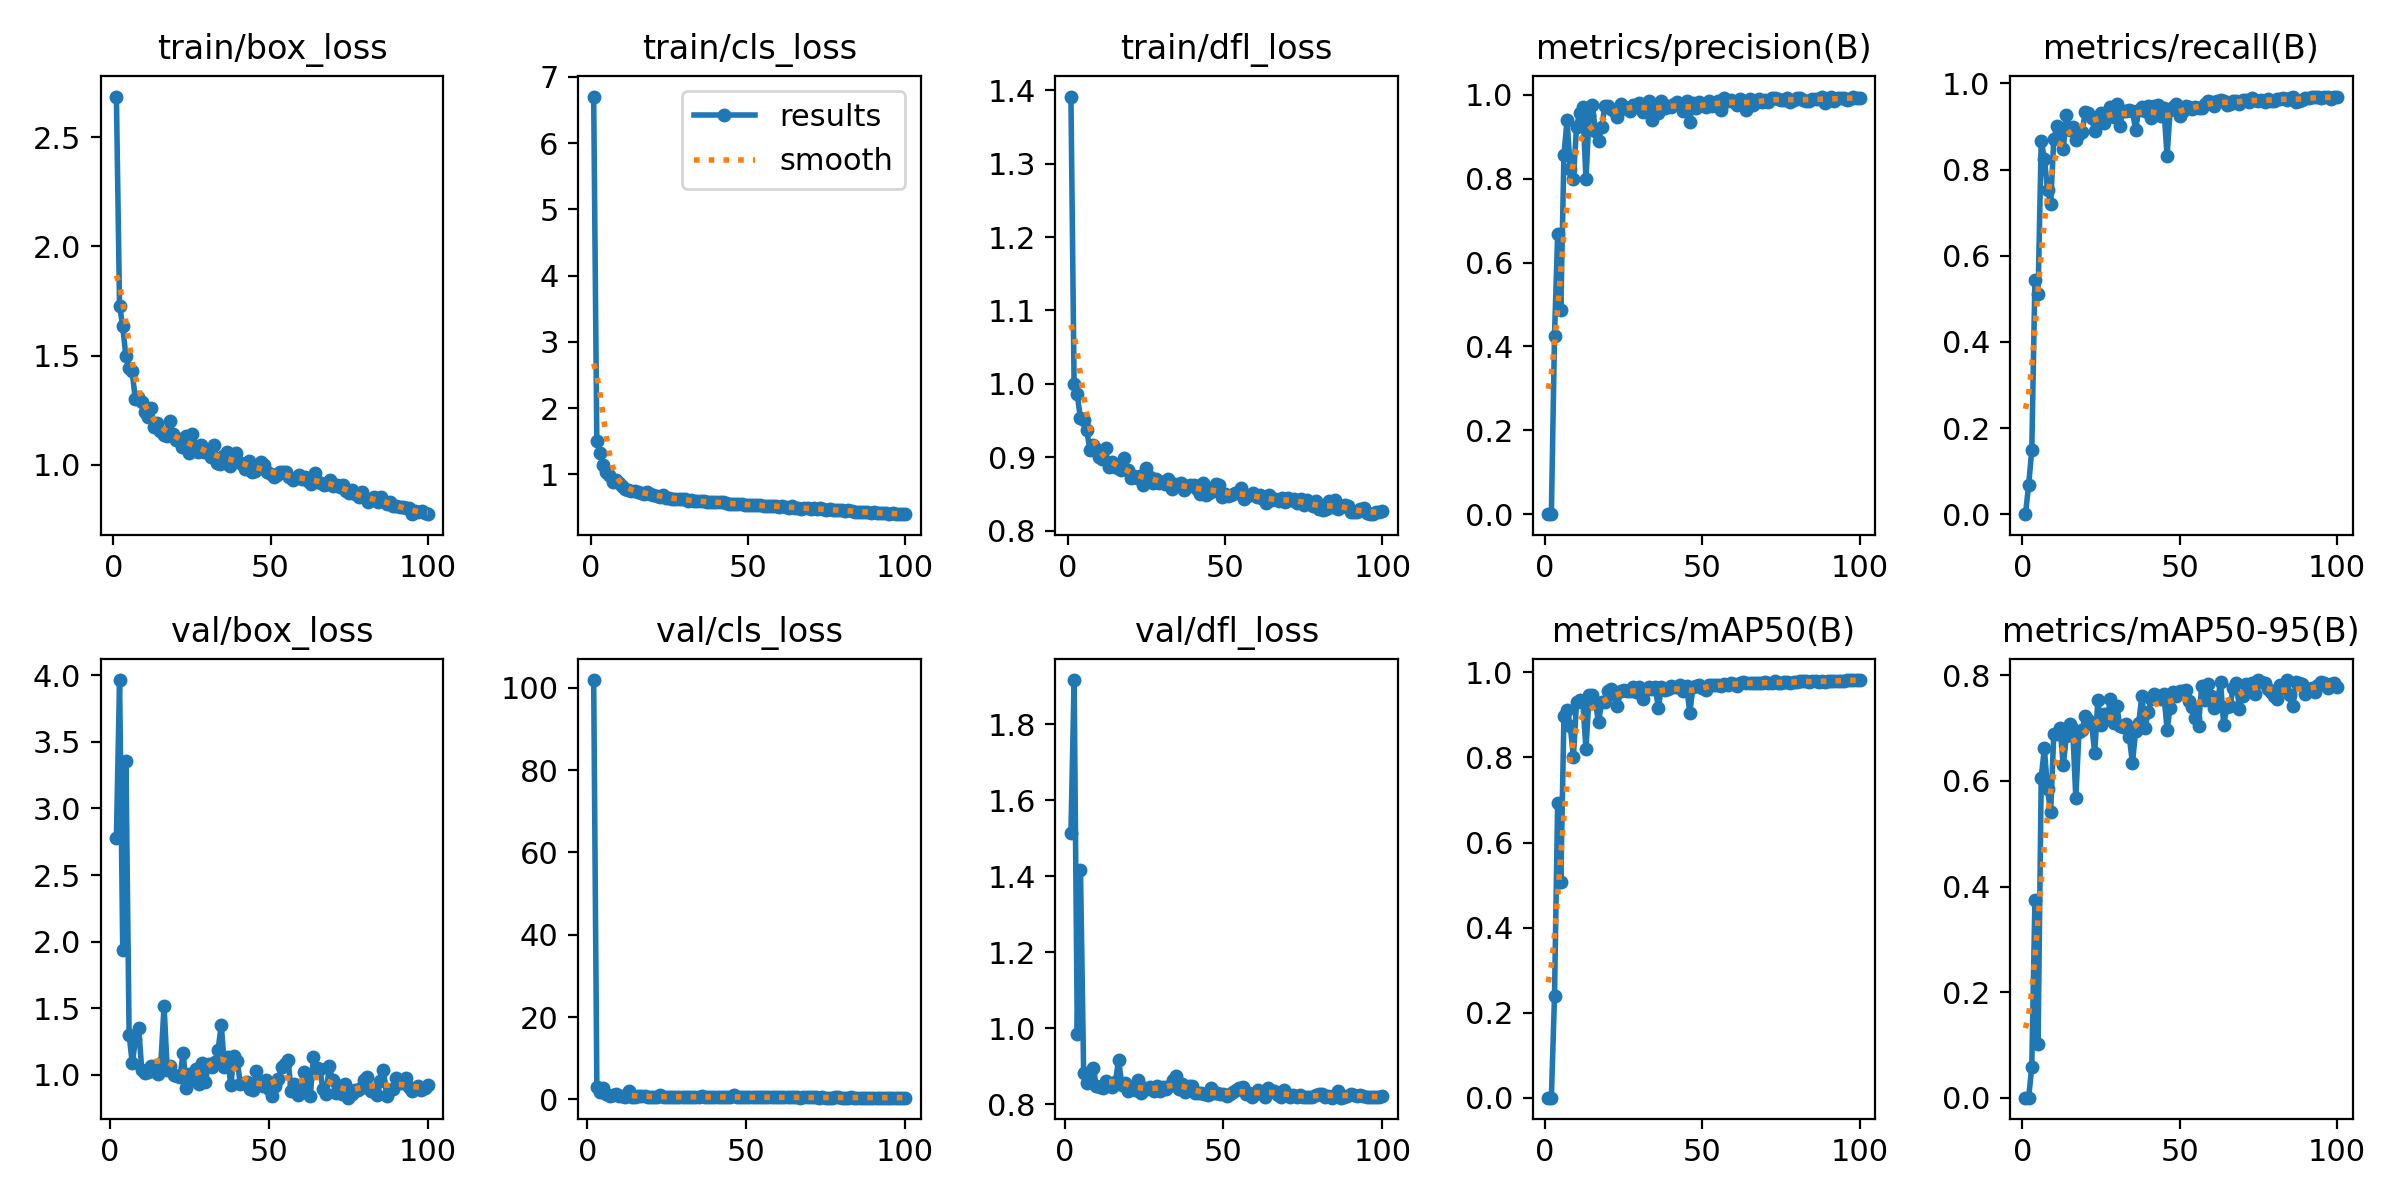

Source data for this figure (header and first rows):
epoch, time, train/box_loss, train/cls_loss, train/dfl_loss, metrics/precision(B), metrics/recall(B), metrics/mAP50(B), metrics/mAP50-95(B), val/box_loss, val/cls_loss, val/dfl_loss, lr/pg0, lr/pg1, lr/pg2
1, 44.93, 2.686, 6.704, 1.391, 0, 0, 0, 0, nan, nan, nan, 0.07044, 0.003284, 0.003284
2, 93.35, 1.729, 1.5, 0.9994, 0.00041, 0.06818, 0.00032, 0.0001, 2.778, 101.9, 1.513, 0.04038, 0.006552, 0.006552
3, 139.1, 1.636, 1.328, 0.9859, 0.4255, 0.1488, 0.2386, 0.05877, 3.964, 3.006, 1.916, 0.01024, 0.009754, 0.009754
4, 185.6, 1.5, 1.146, 0.9535, 0.6669, 0.5447, 0.6942, 0.3749, 1.936, 1.898, 0.9836, 0.009703, 0.009703, 0.009703
5, 232.5, 1.442, 1.039, 0.9515, 0.4857, 0.5105, 0.5071, 0.1023, 3.359, 2.836, 1.417, 0.009604, 0.009604, 0.009604
6, 279.6, 1.428, 0.9921, 0.9378, 0.8575, 0.8669, 0.8982, 0.6064, 1.302, 1.199, 0.8821, 0.009505, 0.009505, 0.009505
7, 327, 1.302, 0.8893, 0.9105, 0.9396, 0.8256, 0.9106, 0.6622, 1.086, 0.8383, 0.8558, 0.009406, 0.009406, 0.009406
8, 374.7, 1.312, 0.909, 0.9168, 0.8228, 0.7535, 0.8744, 0.5844, 1.267, 1.159, 0.8815, 0.009307, 0.009307, 0.009307
9, 422.3, 1.288, 0.871, 0.9112, 0.7986, 0.7198, 0.8012, 0.5406, 1.35, 1.367, 0.8945, 0.009208, 0.009208, 0.009208
10, 469.8, 1.241, 0.8247, 0.9007, 0.9236, 0.8719, 0.9295, 0.6897, 1.033, 0.7104, 0.8489, 0.009109, 0.009109, 0.009109
11, 517.6, 1.22, 0.7767, 0.897, 0.9561, 0.9002, 0.9363, 0.6891, 1.015, 0.7004, 0.8451, 0.00901, 0.00901, 0.00901
12, 565.6, 1.26, 0.7639, 0.9124, 0.9701, 0.8927, 0.9298, 0.7007, 1.021, 0.6666, 0.8425, 0.008911, 0.008911, 0.008911
13, 613.6, 1.174, 0.746, 0.8871, 0.7982, 0.8468, 0.8201, 0.6297, 1.064, 2.122, 0.8601, 0.008812, 0.008812, 0.008812
14, 661.5, 1.19, 0.7459, 0.8935, 0.9517, 0.9264, 0.9463, 0.6852, 1.064, 0.6464, 0.8523, 0.008713, 0.008713, 0.008713
15, 709.4, 1.154, 0.7279, 0.8861, 0.9751, 0.8919, 0.9473, 0.7079, 1.009, 0.652, 0.8442, 0.008614, 0.008614, 0.008614
16, 757.6, 1.136, 0.7141, 0.8849, 0.9136, 0.8997, 0.9292, 0.6979, 1.09, 0.7613, 0.8585, 0.008515, 0.008515, 0.008515
17, 805.5, 1.131, 0.7071, 0.8823, 0.89, 0.8696, 0.8827, 0.5682, 1.519, 0.9166, 0.9172, 0.008416, 0.008416, 0.008416
18, 853.5, 1.203, 0.732, 0.8992, 0.9228, 0.8834, 0.9316, 0.6922, 1.034, 0.7132, 0.8501, 0.008317, 0.008317, 0.008317
19, 901.4, 1.14, 0.7065, 0.8831, 0.9721, 0.887, 0.9316, 0.6962, 1.07, 0.6581, 0.8547, 0.008218, 0.008218, 0.008218
20, 949.5, 1.112, 0.6851, 0.8722, 0.9724, 0.9346, 0.9574, 0.7232, 0.999, 0.5889, 0.8357, 0.008119, 0.008119, 0.008119
21, 997.5, 1.119, 0.6724, 0.8748, 0.9656, 0.9312, 0.9609, 0.7158, 0.9942, 0.5644, 0.842, 0.00802, 0.00802, 0.00802
22, 1046, 1.082, 0.6578, 0.8713, 0.9607, 0.9203, 0.9498, 0.7086, 0.9828, 0.6034, 0.8365, 0.007921, 0.007921, 0.007921
23, 1094, 1.132, 0.6926, 0.8748, 0.9458, 0.8902, 0.9219, 0.6534, 1.166, 0.9439, 0.8629, 0.007822, 0.007822, 0.007822
24, 1142, 1.053, 0.64, 0.8624, 0.9788, 0.9162, 0.9563, 0.753, 0.8983, 0.6004, 0.8289, 0.007723, 0.007723, 0.007723
25, 1190, 1.141, 0.6424, 0.8851, 0.9705, 0.9311, 0.9576, 0.706, 1.008, 0.5833, 0.8416, 0.007624, 0.007624, 0.007624
26, 1238, 1.085, 0.6228, 0.8726, 0.9665, 0.908, 0.9557, 0.7269, 0.9695, 0.6248, 0.8399, 0.007525, 0.007525, 0.007525
27, 1286, 1.057, 0.6312, 0.8653, 0.9609, 0.9301, 0.9575, 0.7181, 1.044, 0.6167, 0.8452, 0.007426, 0.007426, 0.007426
28, 1335, 1.09, 0.6332, 0.8704, 0.9752, 0.9451, 0.9666, 0.756, 0.9313, 0.5429, 0.8337, 0.007327, 0.007327, 0.007327
29, 1383, 1.06, 0.6257, 0.8656, 0.9764, 0.9225, 0.9529, 0.7101, 1.09, 0.5833, 0.8475, 0.007228, 0.007228, 0.007228
30, 1431, 1.064, 0.6269, 0.8667, 0.9811, 0.9522, 0.9665, 0.7423, 0.9444, 0.5361, 0.8345, 0.007129, 0.007129, 0.007129
31, 1479, 1.034, 0.5961, 0.8642, 0.9593, 0.9016, 0.9384, 0.7036, 1.085, 0.6174, 0.8445, 0.00703, 0.00703, 0.00703
32, 1527, 1.092, 0.6111, 0.8704, 0.9705, 0.937, 0.9593, 0.7028, 1.061, 0.5709, 0.8411, 0.006931, 0.006931, 0.006931
33, 1575, 1.01, 0.5896, 0.8566, 0.9842, 0.9364, 0.9652, 0.7084, 1.097, 0.5903, 0.8469, 0.006832, 0.006832, 0.006832
34, 1623, 1.005, 0.5943, 0.8632, 0.9394, 0.9382, 0.9606, 0.683, 1.189, 0.6343, 0.8628, 0.006733, 0.006733, 0.006733
35, 1671, 1.038, 0.5894, 0.8617, 0.9735, 0.9358, 0.9665, 0.6337, 1.374, 0.5874, 0.8732, 0.006634, 0.006634, 0.006634
36, 1719, 1.059, 0.5958, 0.865, 0.9553, 0.8931, 0.9171, 0.6946, 1.061, 0.6906, 0.8411, 0.006535, 0.006535, 0.006535
37, 1767, 0.9934, 0.5817, 0.8556, 0.9855, 0.9388, 0.9658, 0.7104, 1.137, 0.5608, 0.8534, 0.006436, 0.006436, 0.006436
38, 1816, 1.022, 0.5753, 0.8598, 0.9673, 0.9464, 0.9595, 0.7619, 0.9206, 0.5292, 0.8314, 0.006337, 0.006337, 0.006337
39, 1864, 1.054, 0.5739, 0.8626, 0.9728, 0.9367, 0.9618, 0.7009, 1.143, 0.5777, 0.8483, 0.006238, 0.006238, 0.006238
40, 1912, 1.013, 0.5804, 0.8629, 0.9708, 0.9468, 0.9685, 0.7299, 1.107, 0.5636, 0.8478, 0.006139, 0.006139, 0.006139
41, 1960, 1.004, 0.5823, 0.8562, 0.977, 0.9201, 0.9651, 0.7545, 0.9326, 0.5539, 0.83, 0.00604, 0.00604, 0.00604
42, 2008, 0.9834, 0.575, 0.85, 0.9815, 0.9484, 0.9655, 0.7642, 0.9407, 0.5347, 0.8295, 0.005941, 0.005941, 0.005941
43, 2057, 1.018, 0.5695, 0.8647, 0.9784, 0.9506, 0.9708, 0.7604, 0.9461, 0.5329, 0.8297, 0.005842, 0.005842, 0.005842
44, 2105, 0.9672, 0.5501, 0.8486, 0.9623, 0.9236, 0.9575, 0.7562, 0.892, 0.5322, 0.8274, 0.005743, 0.005743, 0.005743
45, 2153, 0.9704, 0.5548, 0.8514, 0.9842, 0.943, 0.9693, 0.764, 0.8831, 0.4792, 0.8231, 0.005644, 0.005644, 0.005644
46, 2201, 0.9847, 0.5535, 0.8541, 0.9359, 0.8319, 0.9043, 0.6974, 1.031, 0.9903, 0.8435, 0.005545, 0.005545, 0.005545
47, 2249, 1.012, 0.5554, 0.8631, 0.981, 0.9395, 0.9657, 0.739, 0.9314, 0.5055, 0.8289, 0.005446, 0.005446, 0.005446
48, 2297, 0.9981, 0.5532, 0.8616, 0.9674, 0.945, 0.9681, 0.7685, 0.9151, 0.5029, 0.8291, 0.005347, 0.005347, 0.005347
49, 2346, 0.969, 0.5381, 0.8464, 0.983, 0.9529, 0.9713, 0.7601, 0.9603, 0.4829, 0.8282, 0.005248, 0.005248, 0.005248
50, 2394, 0.96, 0.539, 0.8504, 0.9768, 0.9248, 0.963, 0.7699, 0.8932, 0.5143, 0.8282, 0.005149, 0.005149, 0.005149
51, 2442, 0.9431, 0.538, 0.8474, 0.9701, 0.9369, 0.9595, 0.7701, 0.84, 0.5121, 0.8228, 0.00505, 0.00505, 0.00505
52, 2490, 0.952, 0.5366, 0.8484, 0.9854, 0.9484, 0.97, 0.7721, 0.9158, 0.4904, 0.8267, 0.004951, 0.004951, 0.004951
53, 2539, 0.9665, 0.5313, 0.8518, 0.9732, 0.9448, 0.9702, 0.7517, 0.9699, 0.4983, 0.832, 0.004852, 0.004852, 0.004852
54, 2587, 0.9655, 0.5364, 0.8513, 0.9792, 0.9405, 0.971, 0.7409, 1.058, 0.5215, 0.837, 0.004753, 0.004753, 0.004753
55, 2635, 0.9676, 0.5158, 0.8582, 0.9847, 0.9446, 0.9699, 0.7191, 1.08, 0.5218, 0.8419, 0.004654, 0.004654, 0.004654
56, 2683, 0.9466, 0.5173, 0.8439, 0.9634, 0.9426, 0.9677, 0.7045, 1.115, 0.535, 0.8453, 0.004555, 0.004555, 0.004555
57, 2731, 0.9313, 0.5235, 0.8476, 0.9913, 0.9434, 0.9731, 0.78, 0.8781, 0.4682, 0.8261, 0.004456, 0.004456, 0.004456
58, 2779, 0.9404, 0.5221, 0.8483, 0.9839, 0.9526, 0.9696, 0.753, 0.9303, 0.5079, 0.8301, 0.004357, 0.004357, 0.004357
59, 2828, 0.952, 0.5213, 0.8519, 0.9866, 0.9603, 0.9751, 0.783, 0.8483, 0.4628, 0.8186, 0.004258, 0.004258, 0.004258
60, 2876, 0.9334, 0.5087, 0.8455, 0.9816, 0.9563, 0.9723, 0.7606, 0.9053, 0.4813, 0.8263, 0.004159, 0.004159, 0.004159
... 40 more rows
